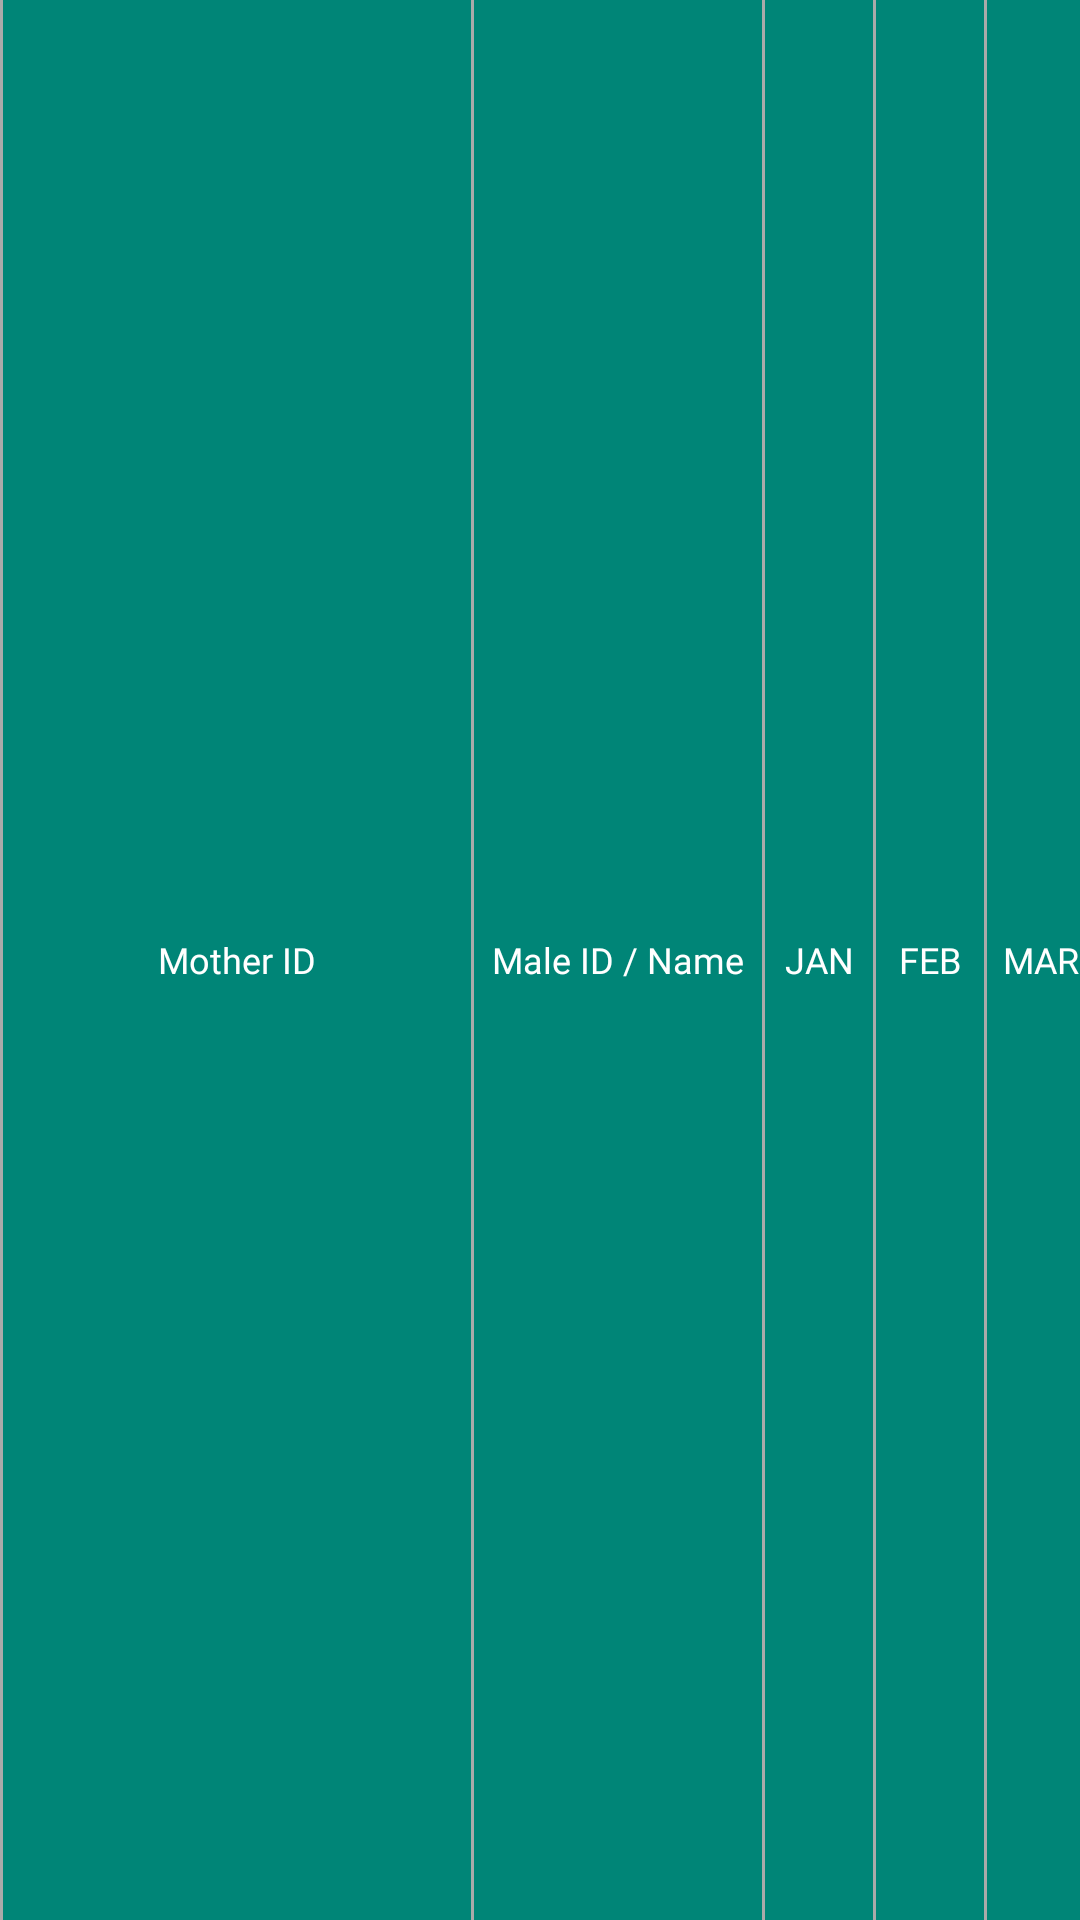

Here is an Android app screen rendered from its layout file. Give the layout XML and the strings, colors and styles it references.
<!-- AndroidManifest.xml: application theme AppTheme -->
<!-- res/layout/graph_breedings_header.xml -->
<?xml version="1.0" encoding="utf-8"?>
<LinearLayout xmlns:android="http://schemas.android.com/apk/res/android"
    style="@style/GraphHeaderStyle"
    android:layout_width="wrap_content"
    android:layout_height="wrap_content">

    <View style="@style/GraphVerticalDivider.Header" />

    <TextView style="@style/FarmExpertTextStyle.Graph.Header.Breedings.Female" />

    <View style="@style/GraphVerticalDivider.Header" />

    <TextView style="@style/FarmExpertTextStyle.Graph.Header.Breedings.Male" />

    <View style="@style/GraphVerticalDivider.Header" />

    <TextView
        style="@style/FarmExpertTextStyle.Graph.Header.Month.Breedings"
        android:text="@string/jan" />

    <View style="@style/GraphVerticalDivider.Header" />

    <TextView
        style="@style/FarmExpertTextStyle.Graph.Header.Month.Breedings"
        android:text="@string/feb" />

    <View style="@style/GraphVerticalDivider.Header" />

    <TextView
        style="@style/FarmExpertTextStyle.Graph.Header.Month.Breedings"
        android:text="@string/mar" />

    <View style="@style/GraphVerticalDivider.Header" />

    <TextView
        style="@style/FarmExpertTextStyle.Graph.Header.Month.Breedings"
        android:text="@string/apr" />

    <View style="@style/GraphVerticalDivider.Header" />

    <TextView
        style="@style/FarmExpertTextStyle.Graph.Header.Month.Breedings"
        android:text="@string/may" />

    <View style="@style/GraphVerticalDivider.Header" />

    <TextView
        style="@style/FarmExpertTextStyle.Graph.Header.Month.Breedings"
        android:text="@string/jun" />

    <View style="@style/GraphVerticalDivider.Header" />

    <TextView
        style="@style/FarmExpertTextStyle.Graph.Header.Month.Breedings"
        android:text="@string/jul" />

    <View style="@style/GraphVerticalDivider.Header" />

    <TextView
        style="@style/FarmExpertTextStyle.Graph.Header.Month.Breedings"
        android:text="@string/aug" />

    <View style="@style/GraphVerticalDivider.Header" />

    <TextView
        style="@style/FarmExpertTextStyle.Graph.Header.Month.Breedings"
        android:text="@string/sep" />

    <View style="@style/GraphVerticalDivider.Header" />

    <TextView
        style="@style/FarmExpertTextStyle.Graph.Header.Month.Breedings"
        android:text="@string/oct" />

    <View style="@style/GraphVerticalDivider.Header" />

    <TextView
        style="@style/FarmExpertTextStyle.Graph.Header.Month.Breedings"
        android:text="@string/nov" />

    <View style="@style/GraphVerticalDivider.Header" />

    <TextView
        style="@style/FarmExpertTextStyle.Graph.Header.Month.Breedings"
        android:text="@string/dec" />

    <View style="@style/GraphVerticalDivider.Header" />

    <TextView style="@style/FarmExpertTextStyle.Graph.Header.EstimatedBirth" />

    <View style="@style/GraphVerticalDivider.Header" />

</LinearLayout>
<!-- resources referenced by this layout -->
<resources>
  <string name="apr">APR</string>
  <string name="aug">AUG</string>
  <string name="dec">DEC</string>
  <string name="feb">FEB</string>
  <string name="jan">JAN</string>
  <string name="jul">JUL</string>
  <string name="jun">JUN</string>
  <string name="mar">MAR</string>
  <string name="may">MAY</string>
  <string name="nov">NOV</string>
  <string name="oct">OCT</string>
  <string name="sep">SEP</string>
  <style name="FarmExpertTextStyle.Graph.Header.Breedings.Male">
          <item name="android:text">@string/maleInputHeader</item>
          <item name="android:layout_width">@dimen/graph_breeding_male_cell_width</item>
          <item name="android:layout_weight">@dimen/graph_breeding_male_cell_weight</item>
      </style>
  <style name="FarmExpertTextStyle.Graph.Header.Month.Breedings">
          <item name="android:layout_width">@dimen/graph_breeding_month_cell_width</item>
          <item name="android:layout_weight">@dimen/graph_breeding_month_cell_weight</item>
      </style>
  <style name="GraphHeaderStyle">
          <item name="android:background">@color/colorPrimary</item>
      </style>
  <style name="GraphVerticalDivider.Header" />
  <string name="mother_id">Mother ID</string>
  <dimen name="graph_breeding_female_cell_width">@dimen/width_id_graph</dimen>
  <item name="graph_breeding_female_cell_weight" format="float" type="dimen">0</item>
  <string name="maleInputHeader">Male ID / Name</string>
  <dimen name="graph_breeding_male_cell_width">@dimen/width_id_graph_male</dimen>
  <item name="graph_breeding_male_cell_weight" format="float" type="dimen">0</item>
  <string name="estimated_birth">Estimated birth</string>
  <dimen name="graph_breeding_estimated_birth_cell_width">@dimen/width_graph_estimated_birth
      </dimen>
  <item name="graph_breeding_estimated_birth_cell_weight" format="float" type="dimen">0</item>
  <dimen name="graph_breeding_month_cell_width">@dimen/width_graph_month</dimen>
  <item name="graph_breeding_month_cell_weight" format="float" type="dimen">0</item>
  <color name="colorPrimary">#008577</color>
  <color name="colorPrimaryDark">#00574B</color>
  <color name="colorAccent">#2E8B57</color>
  <style name="ShapeAppearance.App.SmallComponent" parent="ShapeAppearance.MaterialComponents.SmallComponent">
          <item name="cornerFamily">rounded</item>
          <item name="cornerSize">10dp</item>
      </style>
  <style name="ShapeAppearance.App.MediumComponent" parent="ShapeAppearance.MaterialComponents.MediumComponent">
          <item name="cornerFamily">rounded</item>
          <item name="cornerSize">8dp</item>
      </style>
  <style name="ThemeOverlay.App.MaterialAlertDialog" parent="ThemeOverlay.MaterialComponents.MaterialAlertDialog">
          <item name="materialAlertDialogTitleTextStyle">@style/DialogTitleTextStyle</item>
          <item name="materialAlertDialogBodyTextStyle">@style/DialogBodyTextStyle</item>
      </style>
  <style name="Widget.App.FloatingActionButton" parent="Widget.MaterialComponents.FloatingActionButton">
          <item name="backgroundTint">@color/colorPrimary</item>
          <item name="android:layout_gravity">bottom|end</item>&gt;
      </style>
  <dimen name="width_id_graph">150dp</dimen>
  <dimen name="width_id_graph_male">90dp</dimen>
  <dimen name="width_graph_estimated_birth">100dp</dimen>
  <dimen name="width_graph_month">30dp</dimen>
  <style name="DialogTitleTextStyle" parent="MaterialAlertDialog.MaterialComponents.Title.Text">
          <item name="android:textSize">20sp</item>
          <item name="fontFamily">@font/telegroteskscreen_medium</item>
      </style>
  <style name="DialogBodyTextStyle" parent="MaterialAlertDialog.MaterialComponents.Body.Text">
          <item name="fontFamily">@font/roboto</item>
          <item name="android:textSize">17sp</item>
      </style>
  <dimen name="default_elevation">4dp</dimen>
  <color name="sea_green">#2E8B57</color>
</resources>
